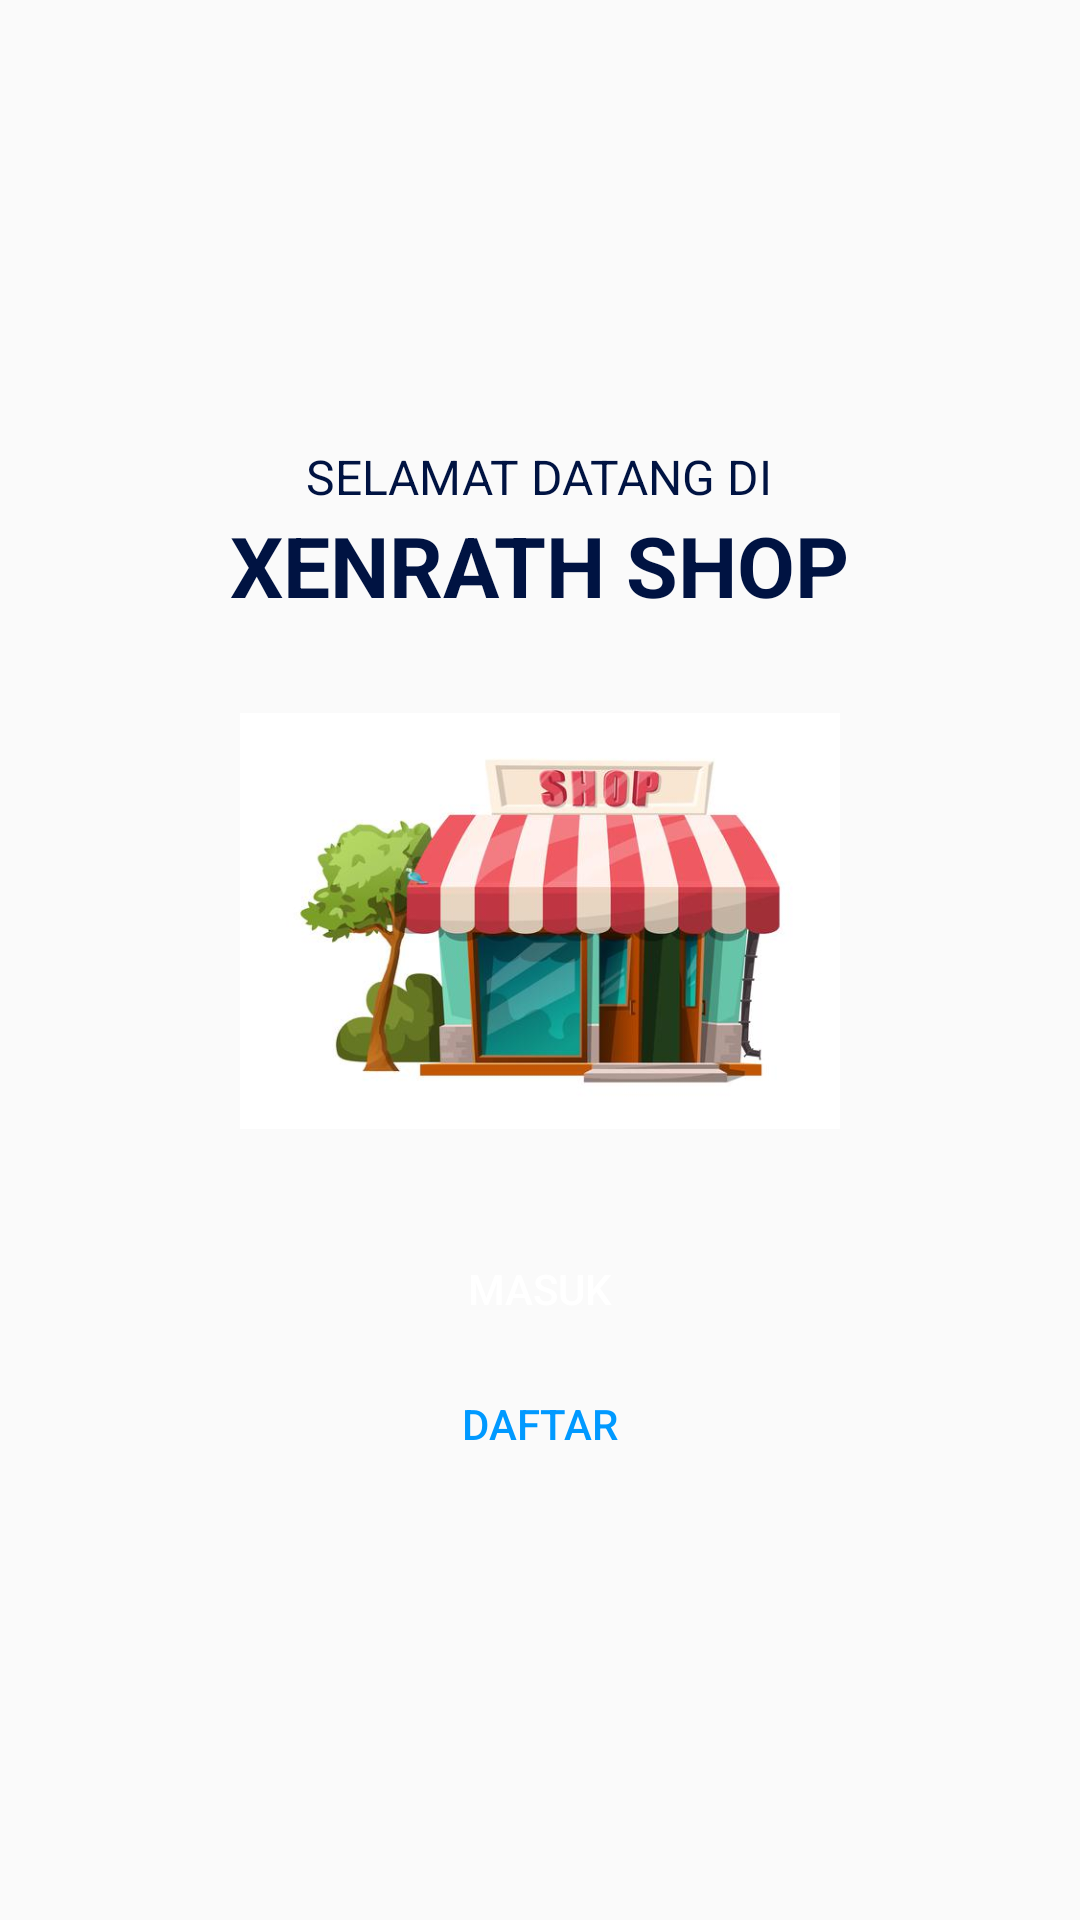

Android layout source for this screen:
<!-- AndroidManifest.xml: application theme Theme.TokoOnline -->
<!-- res/layout/activity_login.xml -->
<?xml version="1.0" encoding="utf-8"?>
<RelativeLayout xmlns:android="http://schemas.android.com/apk/res/android"
    xmlns:app="http://schemas.android.com/apk/res-auto"
    xmlns:tools="http://schemas.android.com/tools"
    android:layout_width="match_parent"
    android:layout_height="match_parent"
    tools:context=".activity.LoginActivity">

    <LinearLayout
        android:orientation="vertical"
        android:gravity="center"
        android:layout_centerInParent="true"
        android:layout_width="match_parent"
        android:layout_height="wrap_content">

        <TextView
            android:textColor="@color/colorPrimary"
            android:textSize="16dp"
            android:layout_width="wrap_content"
            android:layout_height="wrap_content"
            android:text="SELAMAT DATANG DI" />

        <TextView
            android:textColor="@color/colorPrimary"
            android:textSize="28dp"
            android:textStyle="bold"
            android:layout_width="wrap_content"
            android:layout_height="wrap_content"
            android:text="XENRATH SHOP" />

        <ImageView
            android:layout_width="200dp"
            android:layout_height="200dp"
            android:src="@drawable/shop" />

        <Button
            android:id="@+id/btn_masuk"
            android:layout_marginTop="5dp"
            android:background="@drawable/bg_btn_login1"
            android:layout_width="170dp"
            android:layout_height="35dp"
            android:textColor="@color/white"
            android:text="Masuk" />

        <Button
            android:background="@drawable/bg_btn_login2"
            android:layout_marginTop="10dp"
            android:layout_width="170dp"
            android:layout_height="35dp"
            android:textColor="#0099FF"
            android:text="Daftar" />

    </LinearLayout>

</RelativeLayout>
<!-- resources referenced by this layout -->
<resources>
  <color name="colorPrimary">#001342</color>
  <color name="white">#FFFFFFFF</color>
  <!-- drawable shop: jpg bitmap (drawable, 29360 bytes) -->
  <style name="Theme.TokoOnline" parent="Theme.AppCompat.DayNight.NoActionBar">
          
          <item name="colorPrimary">@color/purple_500</item>
          <item name="colorPrimaryVariant">@color/purple_700</item>
          <item name="colorOnPrimary">@color/white</item>
          
          <item name="colorSecondary">@color/teal_200</item>
          <item name="colorSecondaryVariant">@color/teal_700</item>
          <item name="colorOnSecondary">@color/black</item>
          
          <item name="android:statusBarColor" tools:targetApi="l">?attr/colorPrimaryVariant</item>
          
      </style>
  <color name="purple_500">#FF6200EE</color>
  <color name="purple_700">#FF3700B3</color>
  <color name="teal_200">#FF03DAC5</color>
  <color name="teal_700">#FF018786</color>
  <color name="black">#FF000000</color>
</resources>
